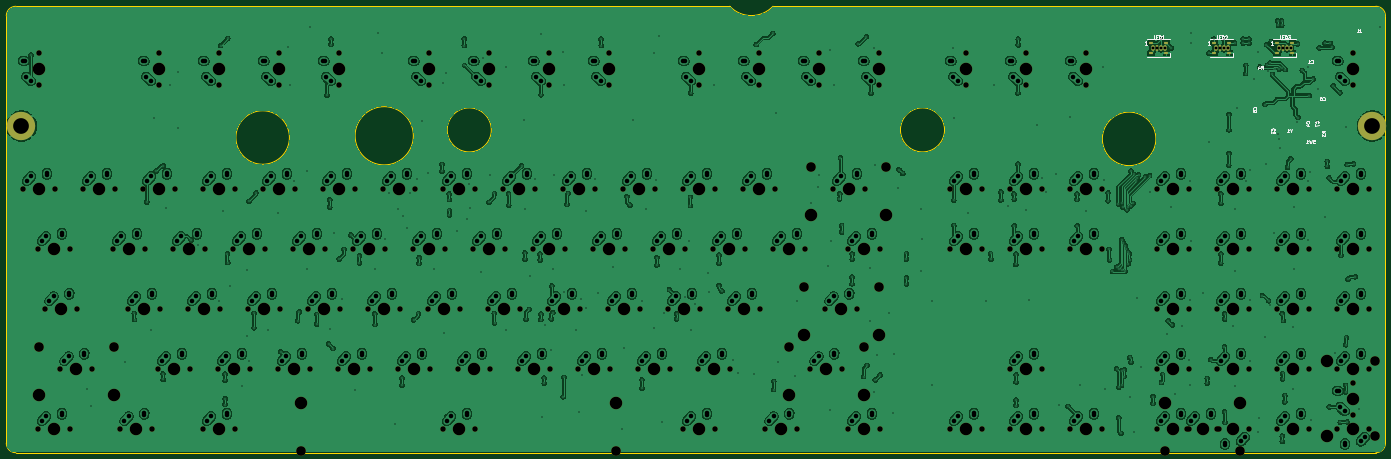
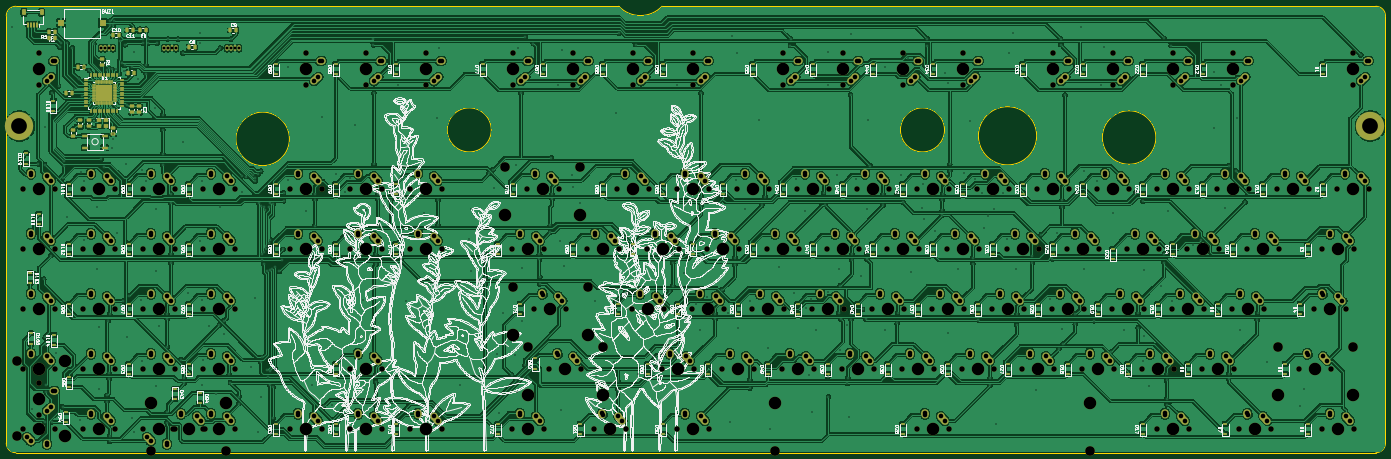
Circuit board: 11 layer files. Board 437.9 x 141.7 mm.
- bottom_copper: aek-CuBottom.gbr (2030514 bytes)
- top_copper: aek-CuTop.gbr (1439162 bytes)
- outline: aek-EdgeCuts.gbr (1585 bytes)
- bottom_mask: aek-MaskBottom.gbr (41921 bytes)
- top_mask: aek-MaskTop.gbr (14166 bytes)
- drill: aek-NPTH.drl (6015 bytes)
- drill: aek-PTH.drl (14411 bytes)
- paste: aek-PasteBottom.gbr (14666 bytes)
- paste: aek-PasteTop.gbr (870 bytes)
- bottom_silk: aek-SilkBottom.gbr (1029779 bytes)
- top_silk: aek-SilkTop.gbr (32436 bytes)

=== bottom_copper: aek-CuBottom.gbr (2030514 bytes, source omitted) ===
=== top_copper: aek-CuTop.gbr (1439162 bytes, source omitted) ===
=== outline: aek-EdgeCuts.gbr ===
%TF.GenerationSoftware,KiCad,Pcbnew,7.99.0-999-ge1db4e0694*%
%TF.CreationDate,2023-07-03T11:35:09-04:00*%
%TF.ProjectId,aek,61656b2e-6b69-4636-9164-5f7063625858,rev?*%
%TF.SameCoordinates,Original*%
%TF.FileFunction,Profile,NP*%
%FSLAX46Y46*%
G04 Gerber Fmt 4.6, Leading zero omitted, Abs format (unit mm)*
G04 Created by KiCad (PCBNEW 7.99.0-999-ge1db4e0694) date 2023-07-03 11:35:09*
%MOMM*%
%LPD*%
G01*
G04 APERTURE LIST*
%TA.AperFunction,Profile*%
%ADD10C,0.150000*%
%TD*%
%TA.AperFunction,Profile*%
%ADD11C,0.050000*%
%TD*%
G04 APERTURE END LIST*
D10*
X453834500Y-156480000D02*
G75*
G03*
X456882500Y-153432000I0J3048000D01*
G01*
X22034500Y-14732000D02*
G75*
G03*
X18986500Y-17780000I0J-3048000D01*
G01*
X18986500Y-153432000D02*
G75*
G03*
X22034500Y-156480000I3048000J0D01*
G01*
D11*
X22034500Y-156480000D02*
X453834500Y-156480000D01*
X456882500Y-153432000D02*
X456882500Y-17780000D01*
X18986500Y-17780000D02*
X18986500Y-153432000D01*
X172986500Y-53980000D02*
G75*
G03*
X172986500Y-53980000I-7000000J0D01*
G01*
X148236500Y-55850000D02*
G75*
G03*
X148236500Y-55850000I-9250000J0D01*
G01*
X248692001Y-14731999D02*
X22034500Y-14732000D01*
X262407999Y-14731999D02*
X453834500Y-14732000D01*
X108885512Y-56400000D02*
G75*
G03*
X108885512Y-56400000I-8500000J0D01*
G01*
X248692001Y-14731999D02*
G75*
G03*
X262407999Y-14731999I6857999J6496634D01*
G01*
X316886500Y-53980000D02*
G75*
G03*
X316886500Y-53980000I-7000000J0D01*
G01*
X383985512Y-56830000D02*
G75*
G03*
X383985512Y-56830000I-8500000J0D01*
G01*
D10*
X456882500Y-17780000D02*
G75*
G03*
X453834500Y-14732000I-3048000J0D01*
G01*
M02*

=== bottom_mask: aek-MaskBottom.gbr (41921 bytes, source omitted) ===
=== top_mask: aek-MaskTop.gbr (14166 bytes, source omitted) ===
=== drill: aek-NPTH.drl (6015 bytes, source omitted) ===
=== drill: aek-PTH.drl (14411 bytes, source omitted) ===
=== paste: aek-PasteBottom.gbr (14666 bytes, source omitted) ===
=== paste: aek-PasteTop.gbr ===
%TF.GenerationSoftware,KiCad,Pcbnew,7.99.0-999-ge1db4e0694*%
%TF.CreationDate,2023-07-03T11:35:08-04:00*%
%TF.ProjectId,aek,61656b2e-6b69-4636-9164-5f7063625858,rev?*%
%TF.SameCoordinates,Original*%
%TF.FileFunction,Paste,Top*%
%TF.FilePolarity,Positive*%
%FSLAX46Y46*%
G04 Gerber Fmt 4.6, Leading zero omitted, Abs format (unit mm)*
G04 Created by KiCad (PCBNEW 7.99.0-999-ge1db4e0694) date 2023-07-03 11:35:08*
%MOMM*%
%LPD*%
G01*
G04 APERTURE LIST*
%ADD10R,1.500000X1.000000*%
G04 APERTURE END LIST*
D10*
%TO.C,LED1*%
X382454000Y-26416000D03*
X382454000Y-29616000D03*
X387354000Y-29616000D03*
X387354000Y-26416000D03*
%TD*%
%TO.C,LED2*%
X402454000Y-26416000D03*
X402454000Y-29616000D03*
X407354000Y-29616000D03*
X407354000Y-26416000D03*
%TD*%
%TO.C,LED3*%
X422454000Y-26416000D03*
X422454000Y-29616000D03*
X427354000Y-29616000D03*
X427354000Y-26416000D03*
%TD*%
M02*

=== bottom_silk: aek-SilkBottom.gbr (1029779 bytes, source omitted) ===
=== top_silk: aek-SilkTop.gbr (32436 bytes, source omitted) ===
